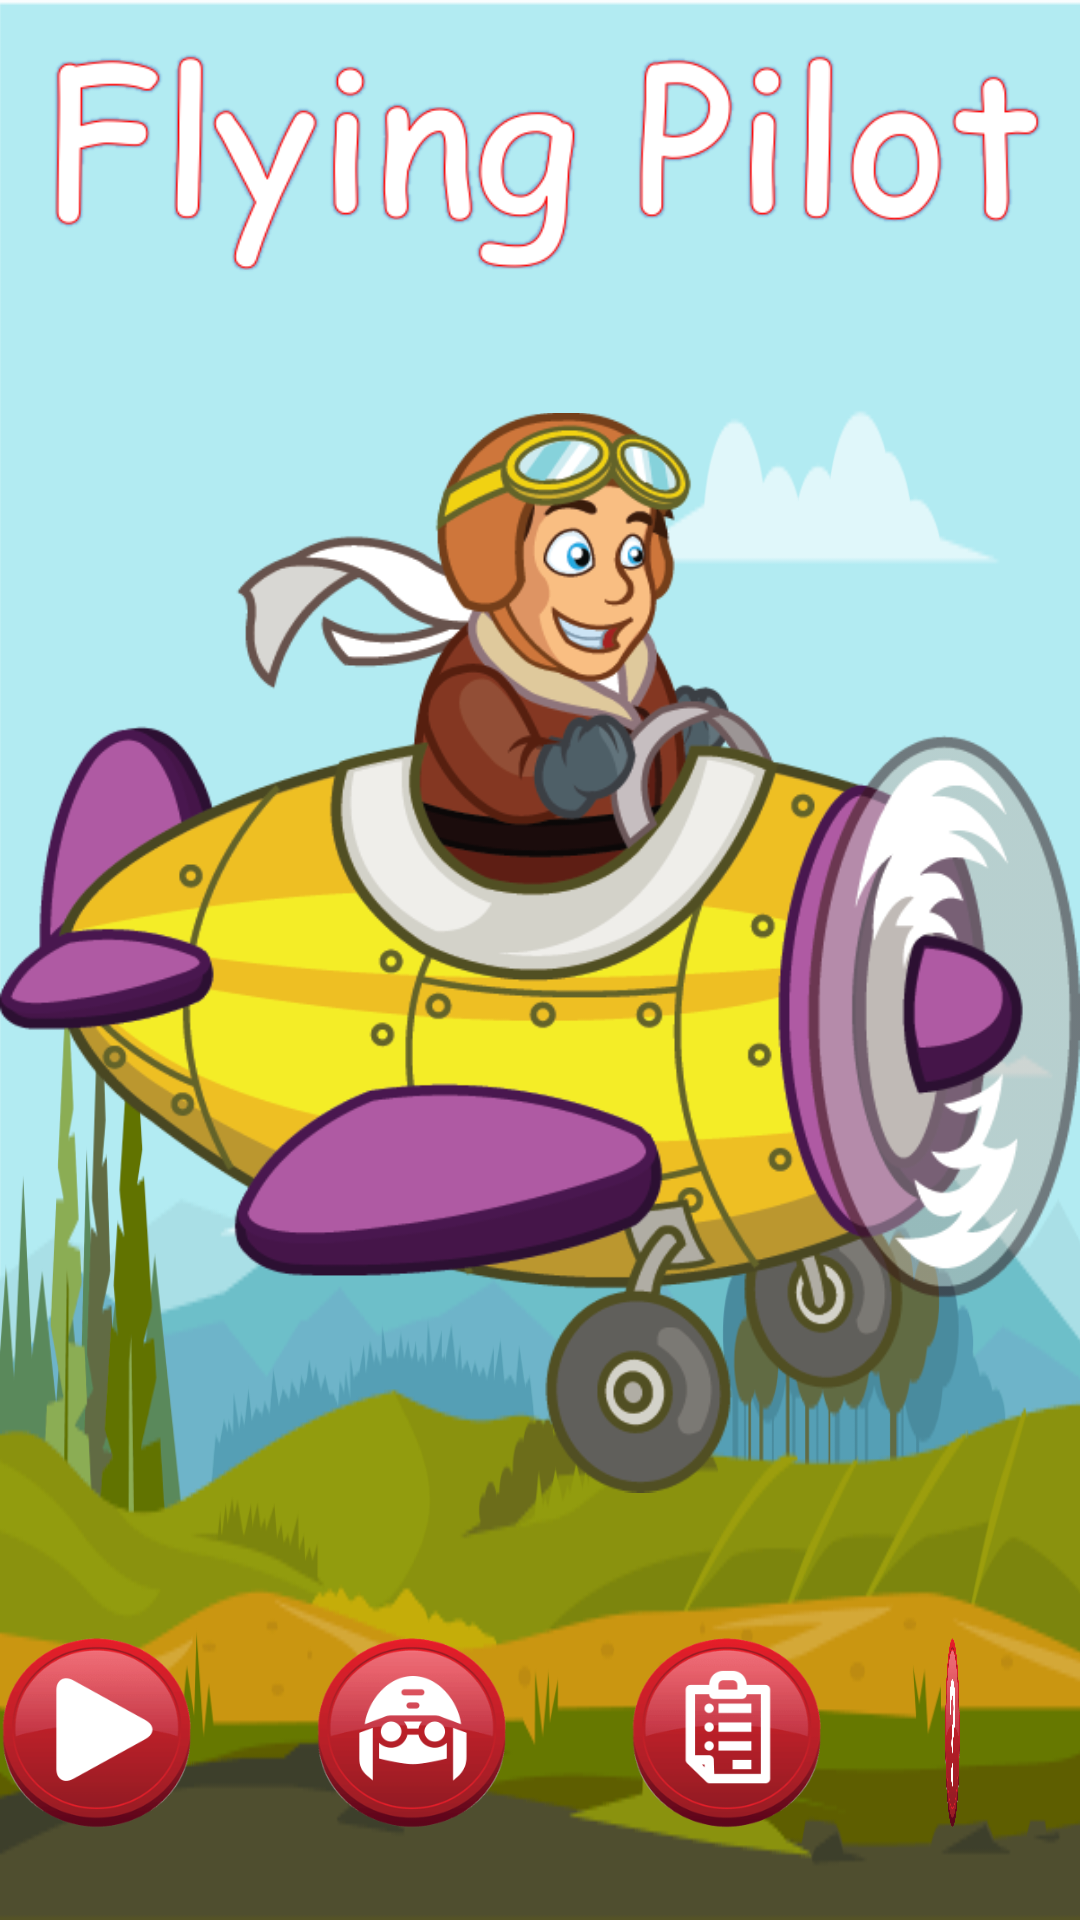

Here is an Android app screen rendered from its layout file. Give the layout XML and the strings, colors and styles it references.
<!-- AndroidManifest.xml: application theme AppTheme -->
<!-- res/layout/activity_main.xml -->
<?xml version="1.0" encoding="UTF-8"?>
<LinearLayout
    tools:context=".MainActivity"
    android:layout_height="match_parent"
    android:layout_width="match_parent"
    xmlns:tools="http://schemas.android.com/tools"
    android:background="@drawable/background"
    xmlns:android="http://schemas.android.com/apk/res/android"
    android:orientation="vertical"
    >

    <ImageView
        android:layout_width="400dp"
        android:layout_height="100dp"
        android:src="@drawable/flying_pilot"
        android:layout_gravity="center"
        />

    <LinearLayout
        android:layout_width="match_parent"
        android:layout_height="0dp"
        android:layout_weight="1"
        android:layout_marginTop="20dp">
        <ImageView
            android:layout_width="match_parent"
            android:layout_height="match_parent"
            android:src="@drawable/player_animation_1"
            android:id="@+id/player_image"
            android:layout_gravity="center"
            android:onClick="pickPlayer"
            />
    </LinearLayout>

    <RelativeLayout
        android:layout_width="wrap_content"
        android:layout_height="wrap_content"
        android:orientation="horizontal"
        android:layout_marginBottom="30dp"
        android:layout_marginTop="30dp"
        android:layout_gravity="center"
        >

        <Button
            style="@style/AppTheme.MenuButton"
            android:id="@+id/start_btn"
            android:onClick="startGame"
            android:background="@drawable/button_start"
            />

        <Button
            style="@style/AppTheme.MenuButton"
            android:id="@+id/player_btn"
            android:background="@drawable/button_pilot"
            android:onClick="pickPlayer"
            android:layout_toEndOf="@+id/start_btn"

            />

        <Button
            android:id="@+id/score_btn"
            style="@style/AppTheme.MenuButton"
            android:background="@drawable/button_score"
            android:onClick="scoreboard"
            android:layout_toEndOf="@+id/player_btn"
            />

        <Button
            android:id="@+id/instructions_btn"
            style="@style/AppTheme.MenuButton"
            android:background="@drawable/button_help"
            android:onClick="goInstructions"
            android:layout_toEndOf="@id/score_btn"

            />

        <Button
            style="@style/AppTheme.MenuButton"
            android:background="@drawable/button_music"
            android:onClick="changeSoundSettings"
            android:id="@+id/sound_btn"
            android:layout_toEndOf="@+id/instructions_btn"

            />
        <Button
            style="@style/AppTheme.MenuButton"
            android:background="@drawable/button_exit"
            android:onClick="exit"
            android:layout_toEndOf="@+id/sound_btn"
            android:layout_marginEnd="0dp"
            />

    </RelativeLayout>


</LinearLayout>
<!-- resources referenced by this layout -->
<resources>
  <!-- drawable button_exit (drawable) -->
  <?xml version="1.0" encoding="utf-8"?>
  <selector xmlns:android="http://schemas.android.com/apk/res/android">
      <item android:state_pressed="true"
          android:drawable="@drawable/exit_btn_p">
      </item>
  
      <item android:state_pressed="false"
          android:drawable="@drawable/exit_btn">
      </item>
  </selector>
  <!-- drawable button_help (drawable) -->
  <?xml version="1.0" encoding="utf-8"?>
  <selector xmlns:android="http://schemas.android.com/apk/res/android">
      <item android:state_pressed="true"
          android:drawable="@drawable/help_btn_p">
      </item>
  
      <item android:state_pressed="false"
          android:drawable="@drawable/help_btn">
      </item>
  </selector>
  <!-- drawable button_music (drawable) -->
  <?xml version="1.0" encoding="utf-8"?>
  <selector xmlns:android="http://schemas.android.com/apk/res/android">
      <item android:state_pressed="true"
          android:drawable="@drawable/sound_btn_p">
      </item>
  
      <item android:state_pressed="false"
          android:drawable="@drawable/sound_btn">
      </item>
  </selector>
  <!-- drawable button_pilot (drawable) -->
  <?xml version="1.0" encoding="utf-8"?>
  <selector xmlns:android="http://schemas.android.com/apk/res/android">
      <item android:state_pressed="true"
          android:drawable="@drawable/pilot_btn_p">
      </item>
  
      <item android:state_pressed="false"
          android:drawable="@drawable/pilot_btn">
      </item>
  </selector>
  <!-- drawable button_score (drawable) -->
  <?xml version="1.0" encoding="utf-8"?>
  <selector xmlns:android="http://schemas.android.com/apk/res/android">
      <item android:state_pressed="true"
          android:drawable="@drawable/score_btn_p">
      </item>
  
      <item android:state_pressed="false"
          android:drawable="@drawable/score_btn">
      </item>
  </selector>
  <!-- drawable button_start (drawable) -->
  <?xml version="1.0" encoding="utf-8"?>
  <selector xmlns:android="http://schemas.android.com/apk/res/android">
      <item android:state_pressed="true"
          android:drawable="@drawable/play_btn_p">
      </item>
  
      <item android:state_pressed="false"
          android:drawable="@drawable/play_btn">
      </item>
  </selector>
  <!-- drawable player_animation_1 (drawable) -->
  <?xml version="1.0" encoding="utf-8"?>
  <animation-list xmlns:android="http://schemas.android.com/apk/res/android"
      android:oneshot="false">
      <item
          android:drawable="@drawable/player_1_1"
          android:duration="180" />
      <item
          android:drawable="@drawable/player_1_2"
          android:duration="180" />
      <item
          android:drawable="@drawable/player_1_3"
          android:duration="180" />
      <item
          android:drawable="@drawable/player_1_4"
          android:duration="180" />
  </animation-list>
  <style name="AppTheme.MenuButton" parent="Widget.AppCompat.ActionButton">
          <item name="android:layout_width">65dp</item>
          <item name="android:layout_height">65dp</item>
          <item name="android:layout_marginEnd">40dp</item>
      </style>
  <style name="AppTheme" parent="Theme.AppCompat.Light.NoActionBar">
          <item name="android:windowFullscreen">true</item>
  
          
          <item name="colorPrimary">@color/colorPrimary</item>
          <item name="colorPrimaryDark">@color/colorPrimaryDark</item>
          <item name="colorAccent">#249ff0</item>
          <item name="android:textColor">#111111</item>
      </style>
  <!-- drawable exit_btn: png bitmap (drawable, 8886 bytes) -->
  <!-- drawable help_btn: png bitmap (drawable, 8311 bytes) -->
  <!-- drawable sound_btn: png bitmap (drawable, 29690 bytes) -->
  <!-- drawable pilot_btn: png bitmap (drawable, 8673 bytes) -->
  <!-- drawable score_btn: png bitmap (drawable, 8298 bytes) -->
  <!-- drawable play_btn_p: png bitmap (drawable, 10540 bytes) -->
  <!-- drawable play_btn: png bitmap (drawable, 8181 bytes) -->
  <color name="colorPrimary">#249ff0</color>
  <color name="colorPrimaryDark">#3700B3</color>
</resources>
